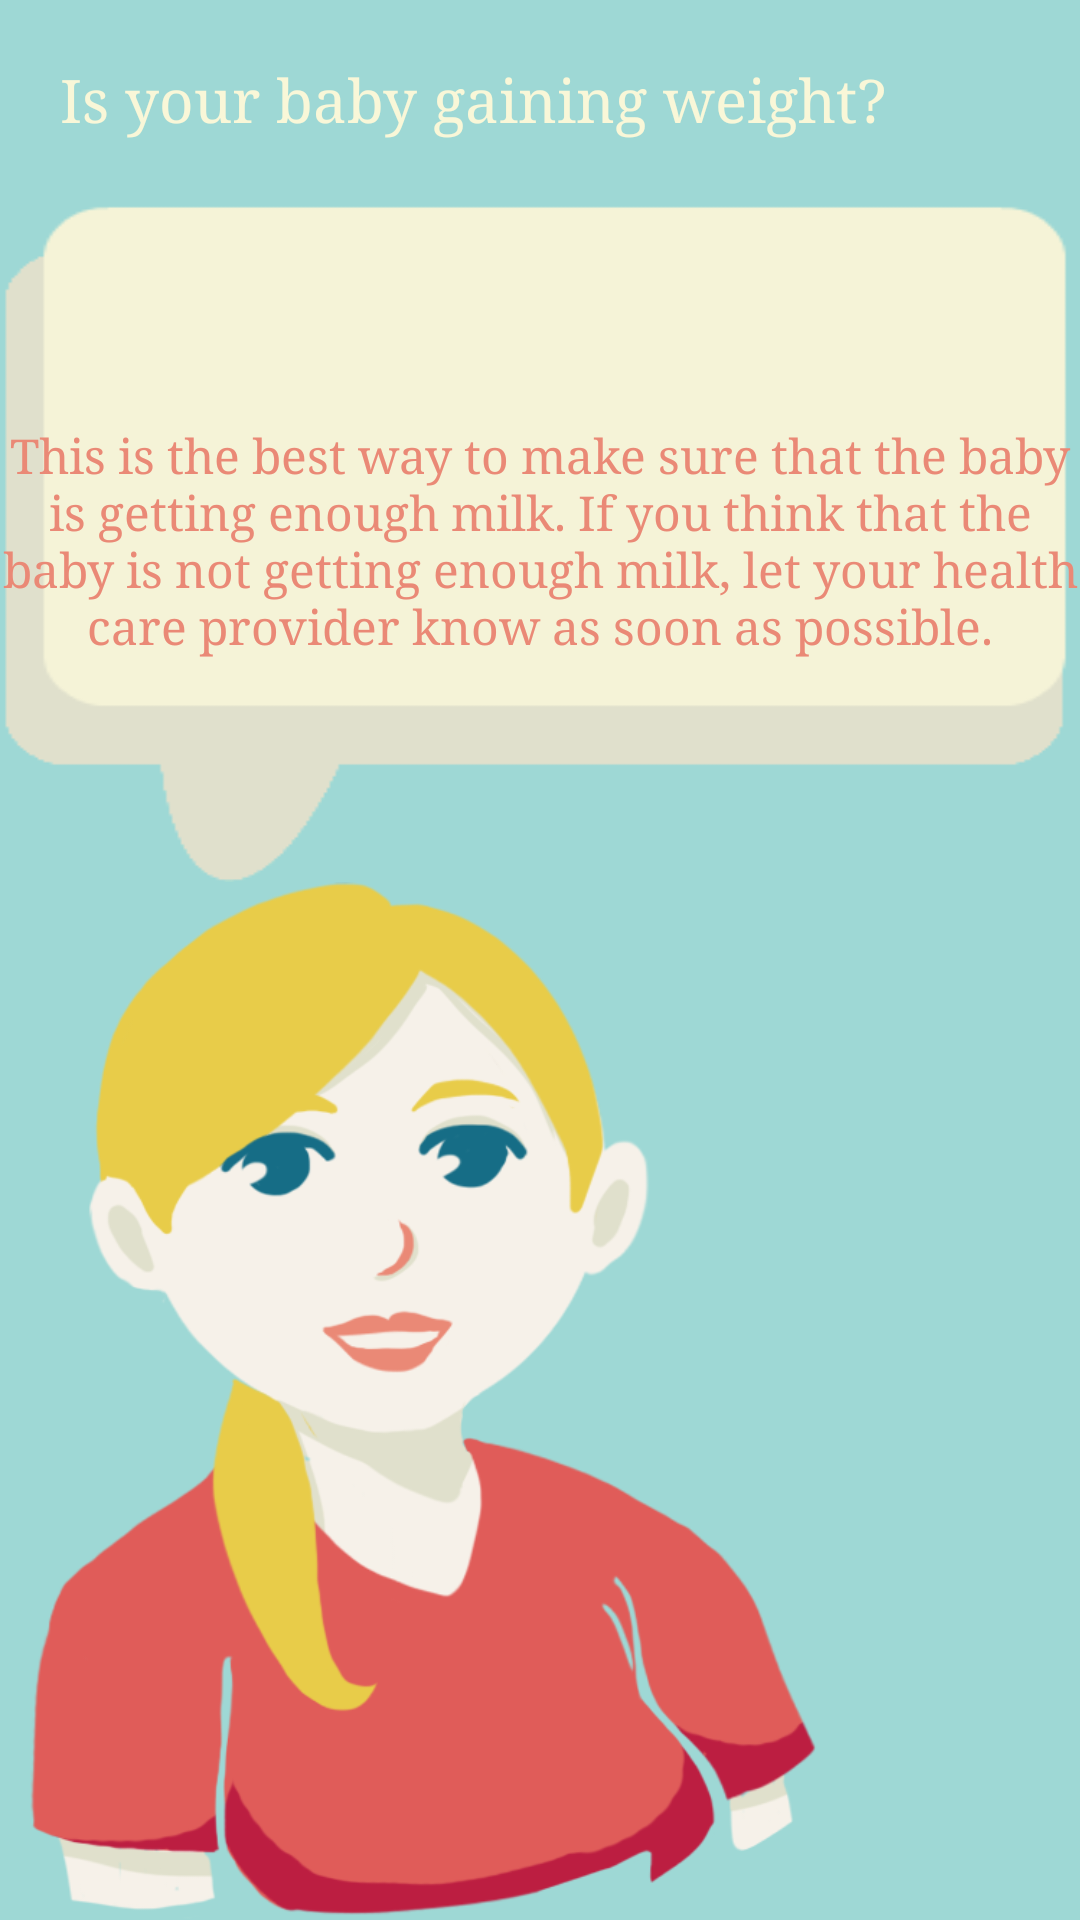

This screen was rendered from an Android layout file. Write that file and the resources it references.
<!-- AndroidManifest.xml: application theme AppTheme -->
<!-- res/layout/gaining_weight.xml -->
<?xml version="1.0" encoding="utf-8"?>
<LinearLayout xmlns:android="http://schemas.android.com/apk/res/android"
    android:layout_width="match_parent"
    android:layout_height="match_parent"
    android:orientation="vertical" 
    style="@style/BackgroundBlue">

    <ScrollView
        android:id="@+id/ScrollView02"
        android:layout_width="fill_parent"
        android:layout_height="wrap_content" >
    </ScrollView>

    <TextView
        android:id="@+id/weight_content"
        android:layout_width="match_parent"
        android:layout_height="wrap_content"
        android:padding="20dp"
        android:text="Is your baby gaining weight?"
        android:textAlignment="gravity"
        android:textSize="20sp" 
        android:typeface="serif"
        android:textColor="@color/coloryellow"/>

    <TextView
        android:id="@+id/bubble_gaining_weight"
        style="@style/BubbleYellow"
        android:layout_width="match_parent"
        android:layout_height="228dp"
        android:text="@string/gain_weight" />

    <ImageView
        android:id="@+id/imageView1"
        android:layout_width="602dp"
        android:layout_height="match_parent"
        android:scaleType="fitStart"
        android:src="@drawable/avatar1" />

</LinearLayout>
<!-- resources referenced by this layout -->
<resources>
  <color name="coloryellow">#F9F7D8</color>
  <!-- drawable avatar1: png bitmap (drawable-hdpi, 77399 bytes) -->
  <string name="gain_weight"> This is the best way to make sure that the baby is getting 
  enough milk. If you think that the baby is not getting enough
  milk, let your health care provider know as soon as possible.</string>
  <style name="BackgroundBlue" parent="@android:style/Theme.Light">
          <item name="android:background">@color/colorblue</item>
          <item name="android:textColor">@color/coloryellow</item>
          <item name="android:typeface">serif</item>
      </style>
  <style name="BubbleYellow" parent="@android:style/Theme.Light">
          <item name="android:background">@drawable/bubble_yellow</item>
          <item name="android:textColor">@color/colorred</item>
          <item name="android:typeface">serif</item>
           <item name="android:layout_width">fill_parent</item>
          <item name="android:layout_height">fill_parent</item>
          <item name="android:gravity">center</item>
  
      </style>
  <style name="AppTheme" parent="AppBaseTheme">
          <item name="android:windowBackground">@color/colorgreen</item>
          
      </style>
  <color name="colorblue">#9ED8D5</color>
  <!-- drawable bubble_yellow: png bitmap (drawable-hdpi, 7288 bytes) -->
  <color name="colorred">#EA8976</color>
  <style name="AppBaseTheme" parent="android:Theme.Light">
          <item name="android:spinnerStyle">@style/Widget.SpinnerBlueYellow</item>
          
      </style>
  <color name="colorgreen">#C7E6DA</color>
  <style name="Widget.SpinnerBlueYellow" parent="android:Widget">
          <item name="android:background">@drawable/dropdown_yellow_blue</item>
          <item name="android:clickable">true</item>
      </style>
</resources>
